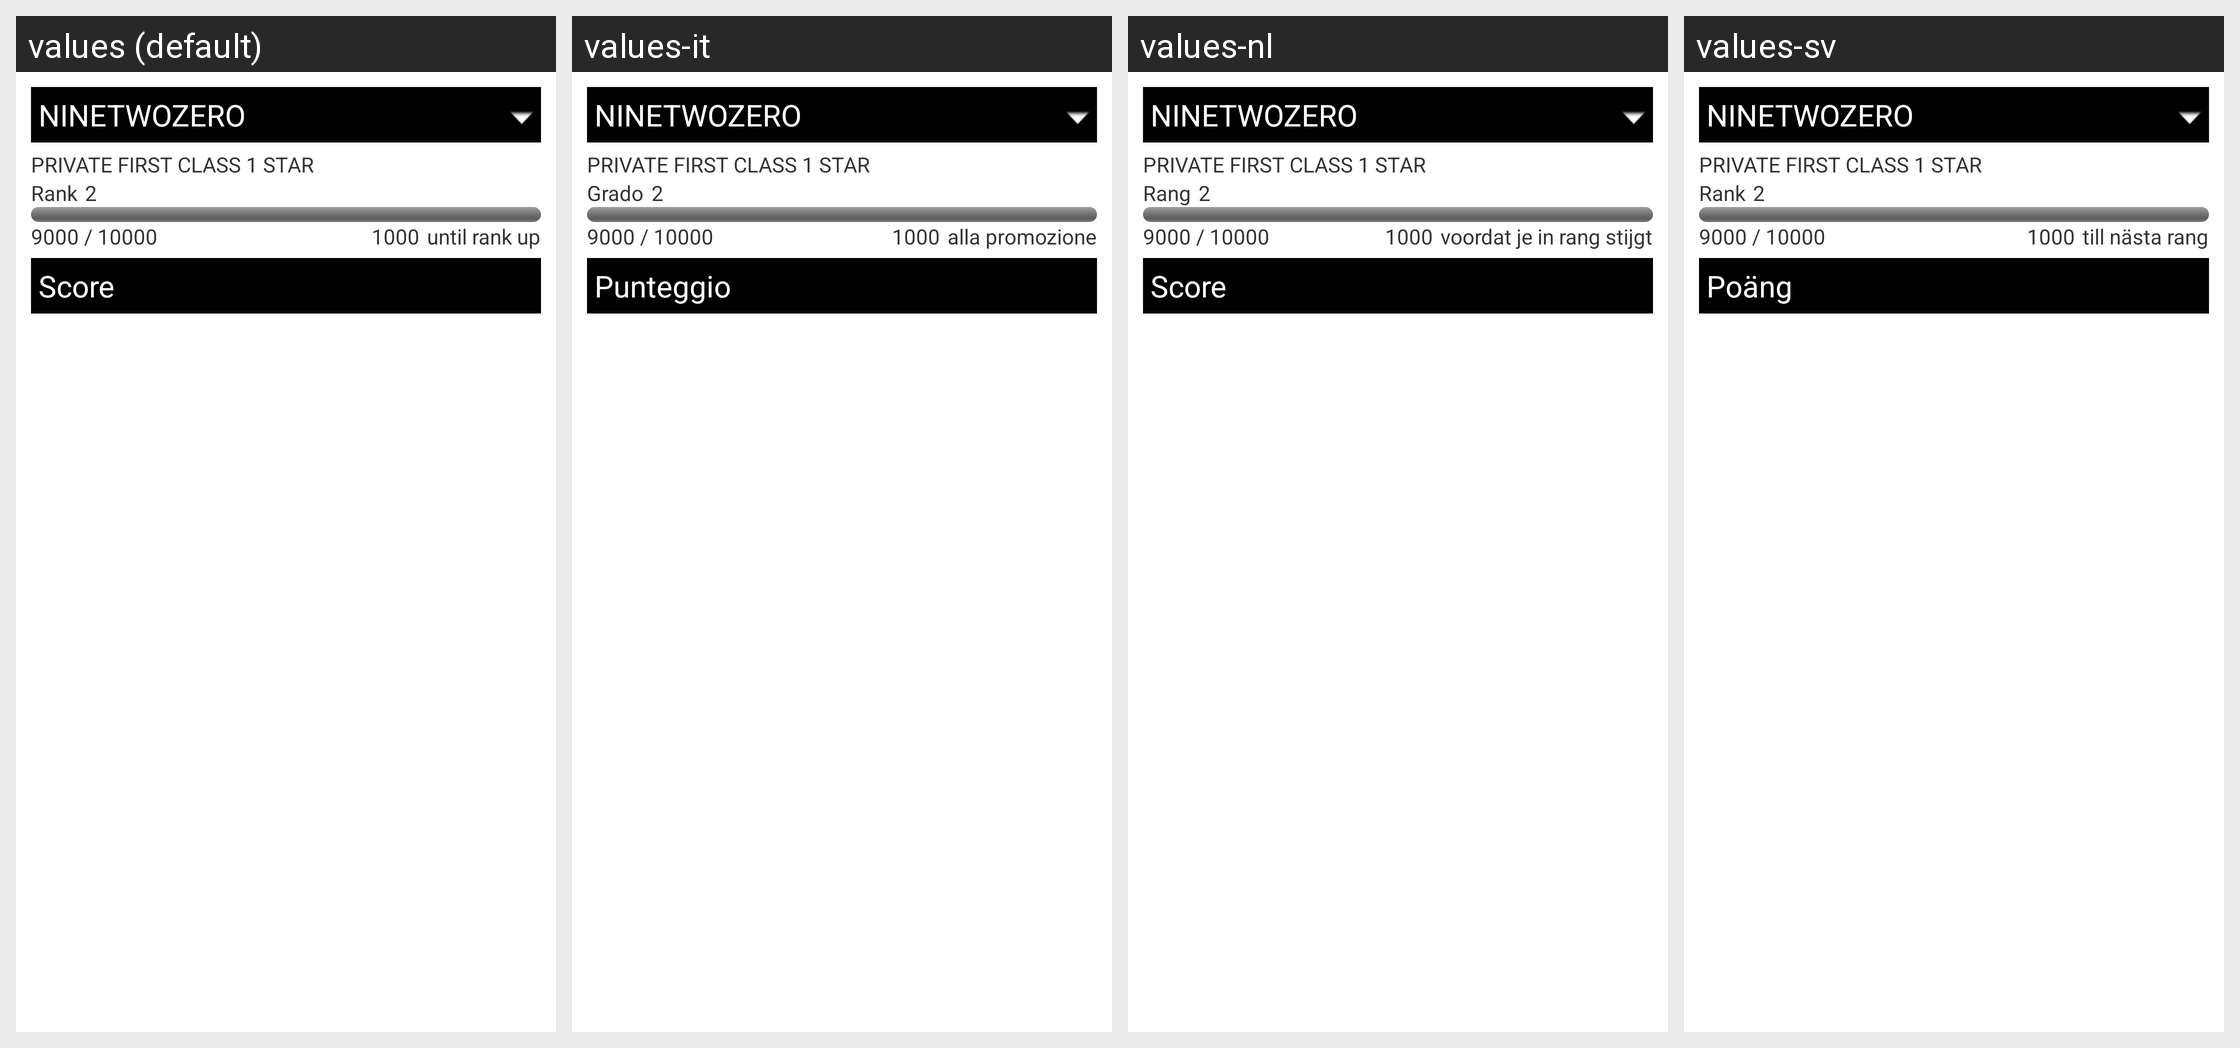

For this localized Android screen grid, give each drawn string resource with its value in every locale shown.
Android screen res/layout/tab_content_profile_stats.xml rendered under 4 locales, left to right: values (default), values-it, values-nl, values-sv. Device: Nexus 5 (rendered at 1080×1920; each locale shown at half size, 540×960, under a caption strip naming it); theme android:Theme.Light.
Other locales in the repository, not shown: values-ar, values-cs, values-da, values-de, values-es, values-fi, values-fr, values-hr, values-pl, values-pt, values-ro, values-sr.
Strings drawn on this screen, with the default value and each locale's value (text and hints the layout hard-codes, and strings that could not be matched under every locale, appear in the picture but are not listed):

info_xml_rank
  values: Rank
  values-it: Grado
  values-nl: Rang
  values-sv: Rank

info_xml_rank2
  values: until rank up
  values-it: alla promozione
  values-nl: voordat je in rang stijgt
  values-sv: till nästa rang

info_xml_score
  values: Score
  values-it: Punteggio
  values-nl: Score
  values-sv: Poäng
